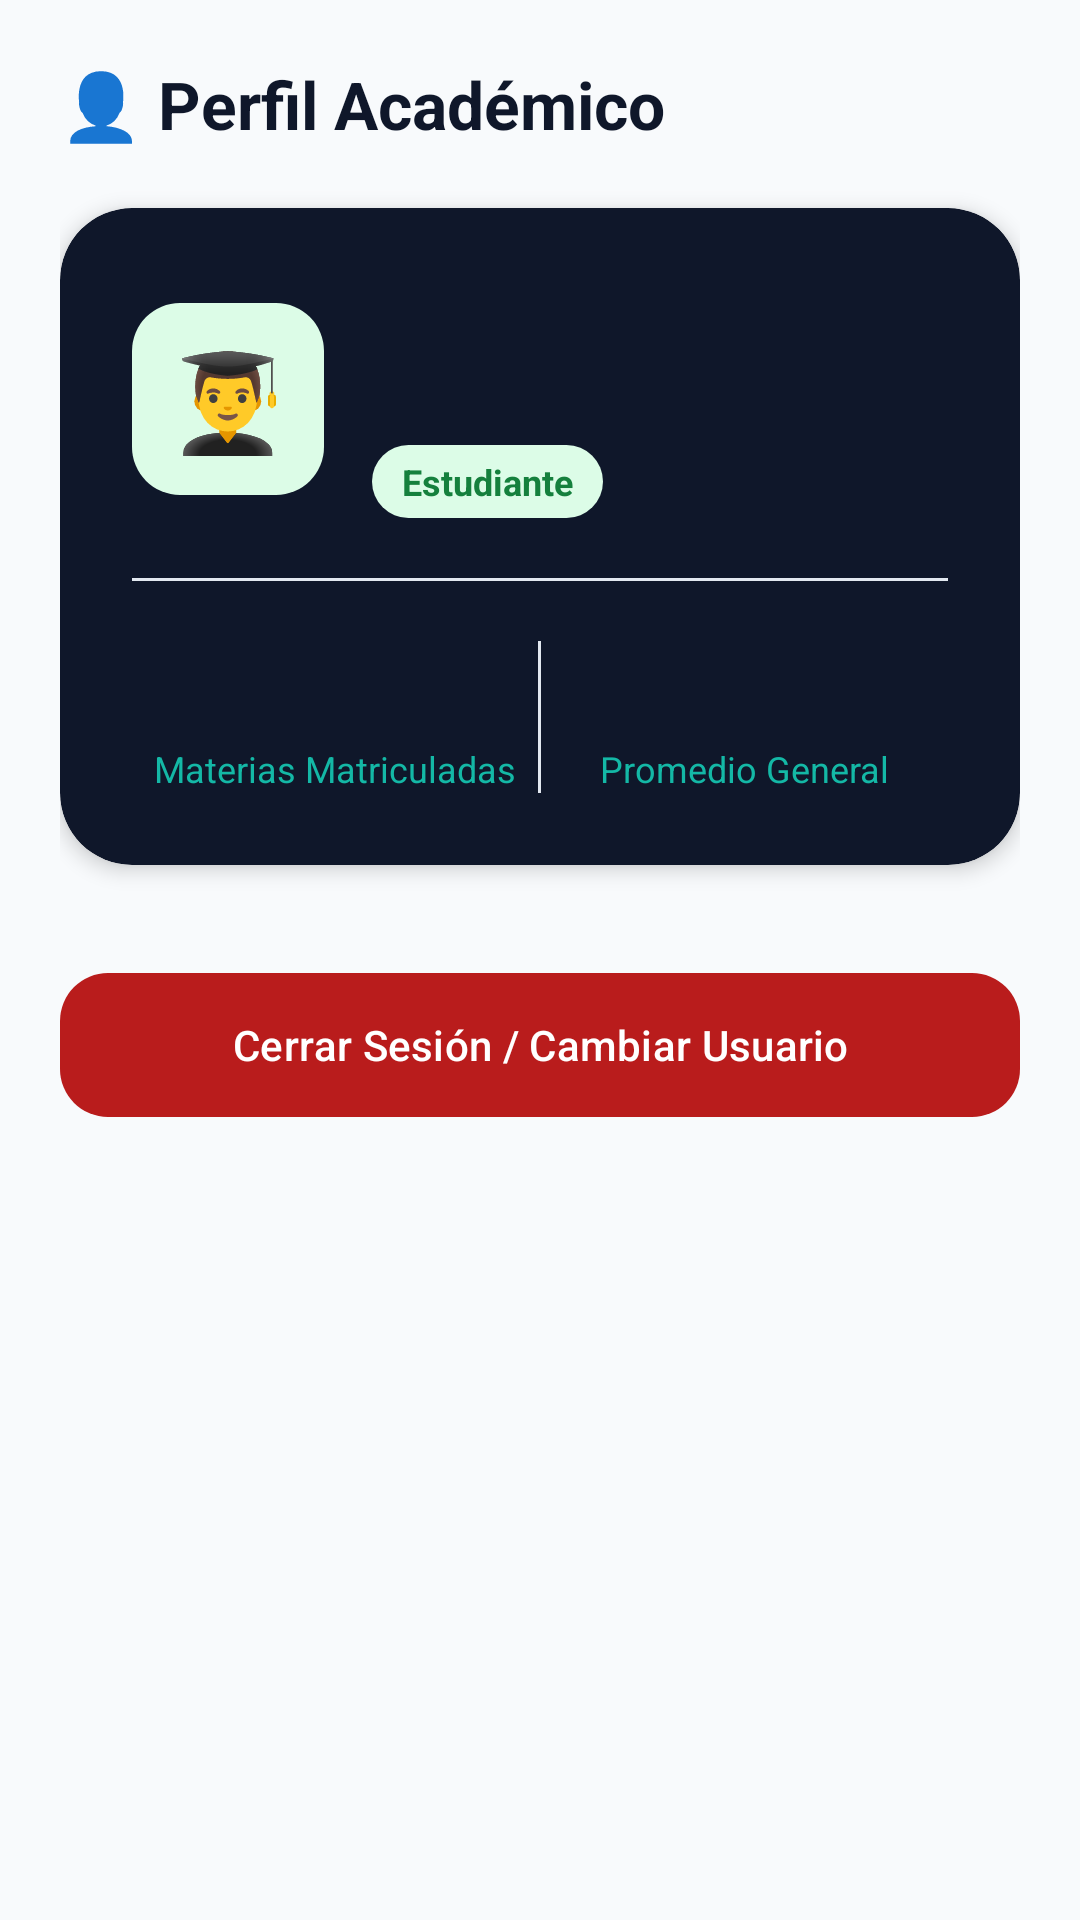

The Android layout XML behind this screen, and the referenced resources:
<!-- AndroidManifest.xml: application theme Theme.EduControl -->
<!-- res/layout/fragment_student_profile.xml -->
<?xml version="1.0" encoding="utf-8"?>
<androidx.core.widget.NestedScrollView xmlns:android="http://schemas.android.com/apk/res/android"
    xmlns:app="http://schemas.android.com/apk/res-auto"
    xmlns:tools="http://schemas.android.com/tools"
    android:layout_width="match_parent"
    android:layout_height="match_parent"
    android:background="@color/surface_background"
    android:clipToPadding="false"
    android:paddingBottom="24dp">

    <LinearLayout
        android:layout_width="match_parent"
        android:layout_height="wrap_content"
        android:orientation="vertical"
        android:padding="20dp">

        <TextView
            android:layout_width="wrap_content"
            android:layout_height="wrap_content"
            android:text="👤 Perfil Académico"
            android:textColor="@color/navy_hero"
            android:textSize="22sp"
            android:textStyle="bold" />

        
        <com.google.android.material.card.MaterialCardView
            android:layout_width="match_parent"
            android:layout_height="wrap_content"
            android:layout_marginTop="20dp"
            app:cardBackgroundColor="@color/navy_hero"
            app:cardCornerRadius="24dp"
            app:cardElevation="4dp"
            app:strokeWidth="0dp">

            <LinearLayout
                android:layout_width="match_parent"
                android:layout_height="wrap_content"
                android:orientation="vertical"
                android:padding="24dp">

                <LinearLayout
                    android:layout_width="match_parent"
                    android:layout_height="wrap_content"
                    android:gravity="center_vertical"
                    android:orientation="horizontal">

                    <TextView
                        android:id="@+id/tvStudentAvatar"
                        android:layout_width="64dp"
                        android:layout_height="64dp"
                        android:background="@drawable/bg_chip_approved"
                        android:gravity="center"
                        android:text="👨‍🎓"
                        android:textSize="32sp" />

                    <LinearLayout
                        android:layout_width="0dp"
                        android:layout_height="wrap_content"
                        android:layout_marginStart="16dp"
                        android:layout_weight="1"
                        android:orientation="vertical">

                        <TextView
                            android:id="@+id/tvProfileName"
                            android:layout_width="wrap_content"
                            android:layout_height="wrap_content"
                            android:textColor="@color/white"
                            android:textSize="22sp"
                            android:textStyle="bold"
                            tools:text="Santiago" />

                        <TextView
                            android:id="@+id/tvProfileEmail"
                            android:layout_width="wrap_content"
                            android:layout_height="wrap_content"
                            android:layout_marginTop="2dp"
                            android:textColor="@color/emerald_light"
                            android:textSize="13sp"
                            tools:text="santiago@educontrol.com" />

                        <TextView
                            android:id="@+id/tvRoleBadge"
                            android:layout_width="wrap_content"
                            android:layout_height="wrap_content"
                            android:layout_marginTop="6dp"
                            android:background="@drawable/bg_chip_approved"
                            android:paddingHorizontal="10dp"
                            android:paddingVertical="4dp"
                            android:text="Estudiante"
                            android:textColor="@color/badge_approved_text"
                            android:textSize="12sp"
                            android:textStyle="bold" />
                    </LinearLayout>
                </LinearLayout>

                <View
                    android:layout_width="match_parent"
                    android:layout_height="1dp"
                    android:layout_marginVertical="20dp"
                    android:background="@color/card_stroke" />

                
                <LinearLayout
                    android:layout_width="match_parent"
                    android:layout_height="wrap_content"
                    android:orientation="horizontal">

                    <LinearLayout
                        android:layout_width="0dp"
                        android:layout_height="wrap_content"
                        android:layout_weight="1"
                        android:gravity="center"
                        android:orientation="vertical">

                        <TextView
                            android:id="@+id/tvClassesCount"
                            android:layout_width="wrap_content"
                            android:layout_height="wrap_content"
                            android:textColor="@color/primary_emerald"
                            android:textSize="24sp"
                            android:textStyle="bold"
                            tools:text="2" />

                        <TextView
                            android:layout_width="wrap_content"
                            android:layout_height="wrap_content"
                            android:layout_marginTop="2dp"
                            android:text="Materias Matriculadas"
                            android:textColor="@color/emerald_light"
                            android:textSize="12sp" />
                    </LinearLayout>

                    <View
                        android:layout_width="1dp"
                        android:layout_height="match_parent"
                        android:background="@color/card_stroke" />

                    <LinearLayout
                        android:layout_width="0dp"
                        android:layout_height="wrap_content"
                        android:layout_weight="1"
                        android:gravity="center"
                        android:orientation="vertical">

                        <TextView
                            android:id="@+id/tvOverallGPA"
                            android:layout_width="wrap_content"
                            android:layout_height="wrap_content"
                            android:textColor="@color/primary_emerald"
                            android:textSize="24sp"
                            android:textStyle="bold"
                            tools:text="4.38" />

                        <TextView
                            android:layout_width="wrap_content"
                            android:layout_height="wrap_content"
                            android:layout_marginTop="2dp"
                            android:text="Promedio General"
                            android:textColor="@color/emerald_light"
                            android:textSize="12sp" />
                    </LinearLayout>
                </LinearLayout>

            </LinearLayout>
        </com.google.android.material.card.MaterialCardView>

        <com.google.android.material.button.MaterialButton
            android:id="@+id/btnLogout"
            android:layout_width="match_parent"
            android:layout_height="56dp"
            android:layout_marginTop="32dp"
            android:text="Cerrar Sesión / Cambiar Usuario"
            app:backgroundTint="@color/badge_risk_text"
            app:cornerRadius="16dp" />

    </LinearLayout>
</androidx.core.widget.NestedScrollView>
<!-- resources referenced by this layout -->
<resources>
  <color name="badge_approved_text">#15803D</color>
  <color name="badge_risk_text">#B91C1C</color>
  <color name="card_stroke">#E2E8F0</color>
  <color name="emerald_light">#14B8A6</color>
  <color name="navy_hero">#0F172A</color>
  <color name="primary_emerald">#0D9488</color>
  <color name="surface_background">#F8FAFC</color>
  <color name="white">#FFFFFFFF</color>
  <!-- drawable bg_chip_approved (drawable) -->
  <?xml version="1.0" encoding="utf-8"?>
  <shape xmlns:android="http://schemas.android.com/apk/res/android"
      android:shape="rectangle">
      <solid android:color="@color/badge_approved_bg" />
      <corners android:radius="16dp" />
  </shape>
  <style name="Theme.EduControl" parent="Theme.Material3.Light.NoActionBar">
          <item name="colorPrimary">@color/primary_emerald</item>
          <item name="colorOnPrimary">@color/white</item>
          <item name="colorSecondary">@color/teal_dark</item>
          <item name="colorOnSecondary">@color/white</item>
          <item name="android:statusBarColor">@color/navy_hero</item>
          <item name="android:windowBackground">@color/surface_background</item>
      </style>
  <color name="badge_approved_bg">#DCFCE7</color>
  <color name="teal_dark">#0F766E</color>
</resources>
